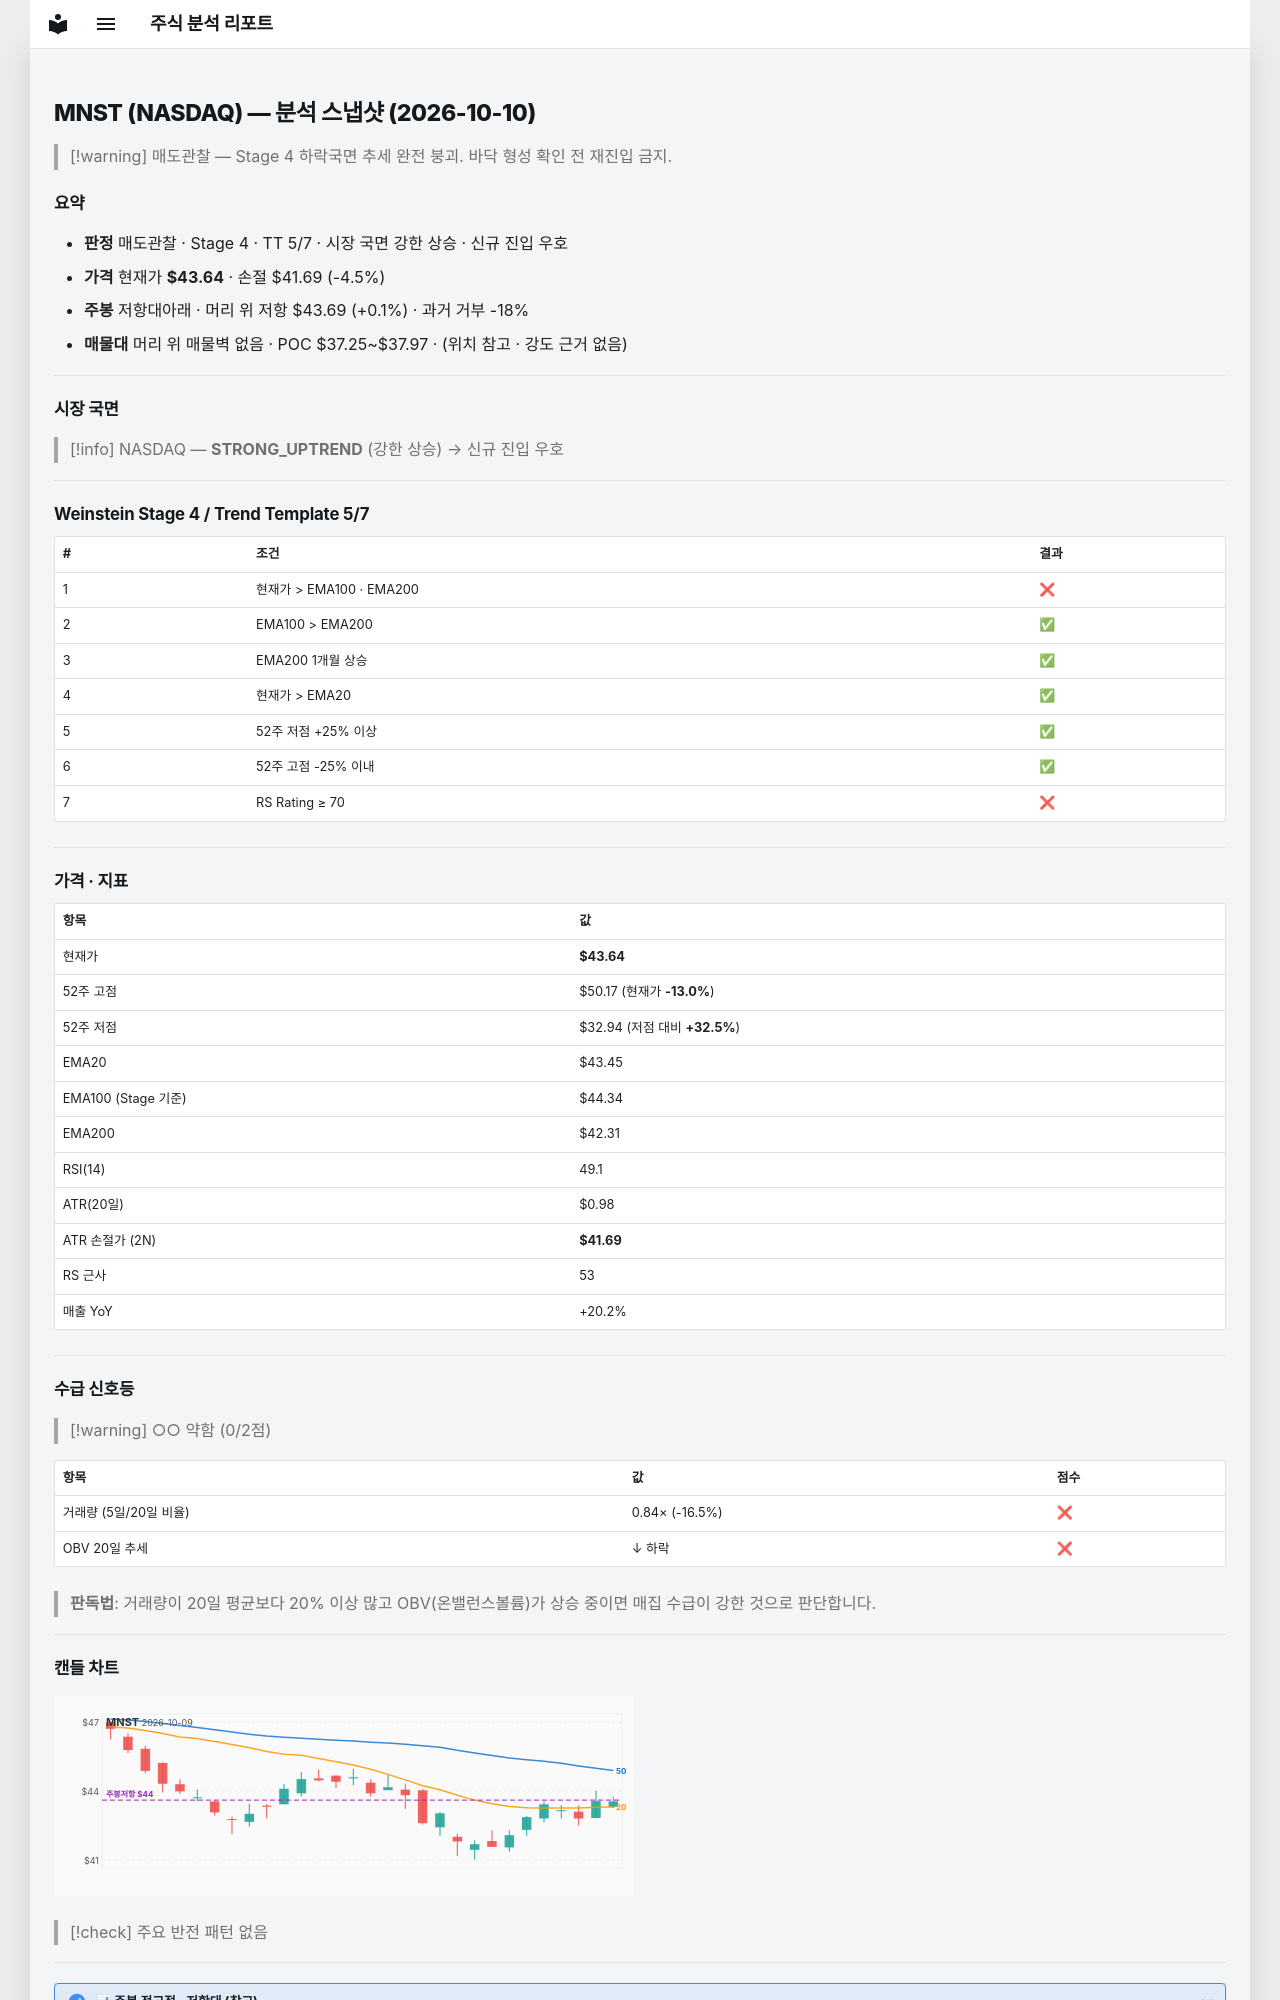

repository: soloandco/stock-reports · page: snapshots/MNST-2026-10-10/index.html · generator: mkdocs

---
type: analysis-snapshot
title: MNST 분석 스냅샷
ticker: MNST
market: NASDAQ
created: 2026-10-10
updated: 2026-10-10
bar-date: 2026-10-09
verdict: 매도관찰
real-rr: 0.03
sma50-gap-pct: 0.4
weekly-position: 저항대아래
weekly-overhead-price: 43.69
weekly-overhead-pct: 0.1
stage: 4
trend-template-score: 5
tt-max: 7
ma-set: ema-20-100-200
price: 43.63999938964844
stop-price: 41.686302745289126
market-regime: STRONG_UPTREND
supply-demand-score: 0/2
supply-demand-label: 약함
status: tracking
tags:
  - stock-agent
  - watchlist
  - MNST
  - analysis
related:
  - "[[analysis-template]]"
---

# MNST (NASDAQ) — 분석 스냅샷 (2026-10-10)

> [!warning] 매도관찰 — Stage 4 하락국면
> 추세 완전 붕괴. 바닥 형성 확인 전 재진입 금지.

## 요약

- **판정** 매도관찰 · Stage 4 · TT 5/7 · 시장 국면 강한 상승 · 신규 진입 우호
- **가격** 현재가 **$43.64** · 손절 $41.69 (-4.5%)
- **주봉** 저항대아래 · 머리 위 저항 $43.69 (+0.1%) · 과거 거부 -18%
- **매물대** 머리 위 매물벽 없음 · POC $37.25~$37.97 · (위치 참고 · 강도 근거 없음)

---

## 시장 국면

> [!info] NASDAQ — **STRONG_UPTREND** (강한 상승) → 신규 진입 우호

---

## Weinstein Stage 4 / Trend Template 5/7

| # | 조건 | 결과 |
|---|------|------|
| 1 | 현재가 > EMA100 · EMA200 | ❌ |
| 2 | EMA100 > EMA200 | ✅ |
| 3 | EMA200 1개월 상승 | ✅ |
| 4 | 현재가 > EMA20 | ✅ |
| 5 | 52주 저점 +25% 이상 | ✅ |
| 6 | 52주 고점 -25% 이내 | ✅ |
| 7 | RS Rating ≥ 70 | ❌ |

---

## 가격 · 지표

| 항목 | 값 |
|------|---|
| 현재가 | **$43.64** |
| 52주 고점 | $50.17 (현재가 **-13.0%**) |
| 52주 저점 | $32.94 (저점 대비 **+32.5%**) |
| EMA20 | $43.45 |
| EMA100 (Stage 기준) | $44.34 |
| EMA200 | $42.31 |
| RSI(14) | 49.1 |
| ATR(20일) | $0.98 |
| ATR 손절가 (2N) | **$41.69** |
| RS 근사 | 53 |
| 매출 YoY | +20.2% |

---
## 수급 신호등

> [!warning] ○○ 약함 (0/2점)

| 항목 | 값 | 점수 |
|------|------|------|
| 거래량 (5일/20일 비율) | 0.84× (-16.5%) | ❌ |
| OBV 20일 추세 | ↓ 하락 | ❌ |

> **판독법**: 거래량이 20일 평균보다 20% 이상 많고 OBV(온밸런스볼륨)가 상승 중이면 매집 수급이 강한 것으로 판단합니다.

---
